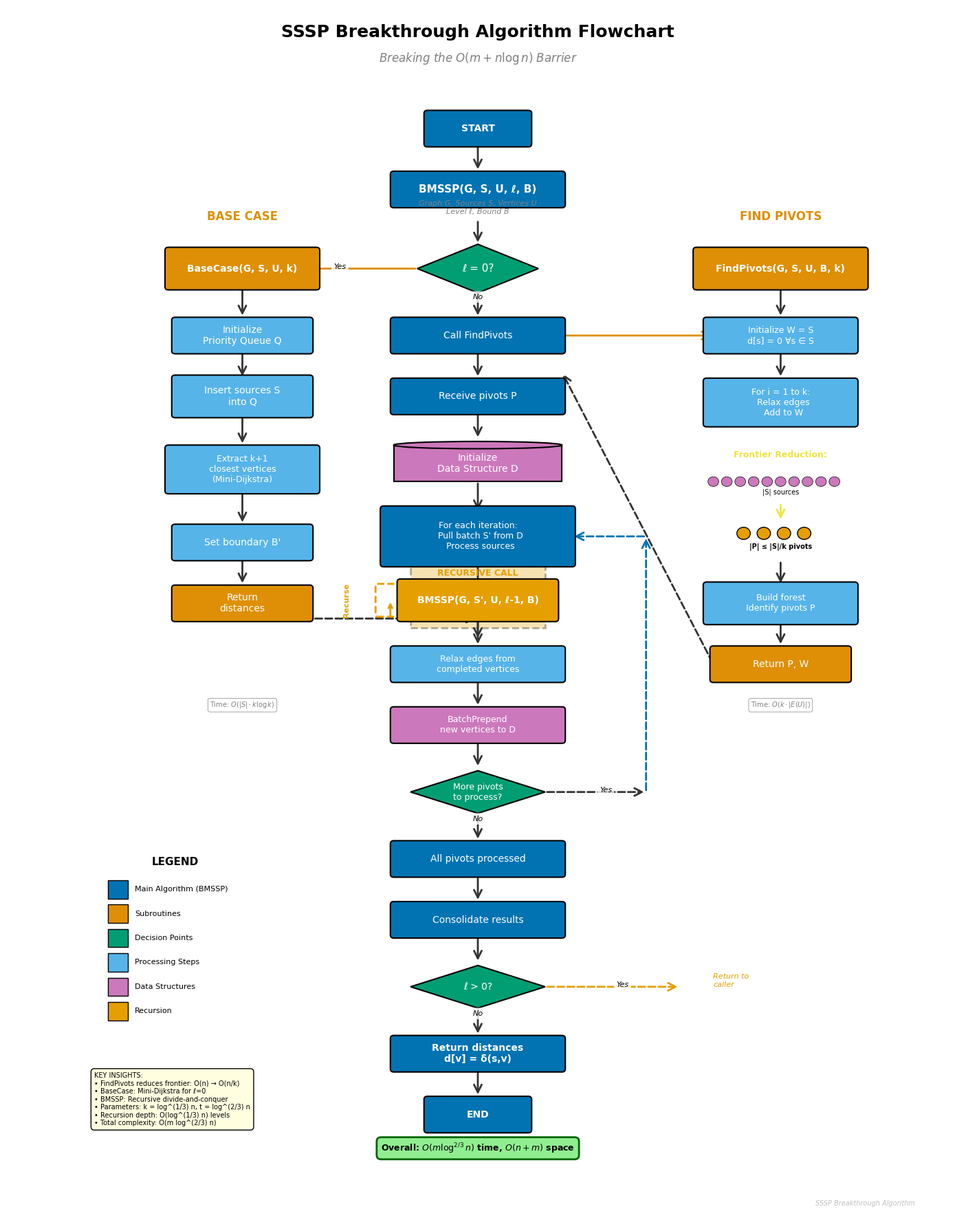

This figure's Python source:
#!/usr/bin/env python3
"""
Generate algorithm flowchart for SSSP Breakthrough Algorithm.

Creates a professional flowchart showing:
- Three main algorithms (FindPivots, BaseCase, BMSSP)
- Decision points and recursion structure
- Data flow between components
- Frontier reduction visualization

Output: algorithm_flowchart.svg
"""

import matplotlib.pyplot as plt
import matplotlib.patches as mpatches
from matplotlib.patches import FancyBboxPatch, FancyArrowPatch, Circle, Rectangle, Wedge
from matplotlib.patches import ConnectionPatch
import numpy as np

# Professional styling
plt.rcParams['font.family'] = 'sans-serif'
plt.rcParams['font.sans-serif'] = ['Arial', 'DejaVu Sans', 'sans-serif']
plt.rcParams['font.size'] = 10
plt.rcParams['figure.dpi'] = 300
plt.rcParams['savefig.dpi'] = 300

# Color scheme
COLORS = {
    'main_algo': '#0173B2',      # Blue - main algorithm
    'subroutine': '#DE8F05',     # Orange - subroutines
    'decision': '#029E73',       # Green - decisions
    'data': '#CC78BC',           # Purple - data structures
    'process': '#56B4E9',        # Light blue - processes
    'recursion': '#E69F00',      # Dark orange - recursion
    'text': '#000000',           # Black text
    'arrow': '#333333',          # Dark gray arrows
    'highlight': '#F0E442',      # Yellow highlight
}

def create_box(ax, x, y, width, height, text, color, style='round',
               text_color='white', fontsize=10, fontweight='normal'):
    """Create a styled box with text."""
    if style == 'round':
        box = FancyBboxPatch((x - width/2, y - height/2), width, height,
                            boxstyle="round,pad=0.05",
                            facecolor=color, edgecolor='black',
                            linewidth=1.5, zorder=2)
    elif style == 'diamond':
        # Diamond for decisions
        points = np.array([
            [x, y + height/2],      # top
            [x + width/2, y],       # right
            [x, y - height/2],      # bottom
            [x - width/2, y],       # left
        ])
        box = mpatches.Polygon(points, closed=True,
                              facecolor=color, edgecolor='black',
                              linewidth=1.5, zorder=2)
    elif style == 'cylinder':
        # Cylinder for data
        rect = Rectangle((x - width/2, y - height/2), width, height,
                        facecolor=color, edgecolor='black',
                        linewidth=1.5, zorder=2)
        ax.add_patch(rect)
        # Add ellipse top
        ellipse_top = mpatches.Ellipse((x, y + height/2), width, height*0.2,
                                       facecolor=color, edgecolor='black',
                                       linewidth=1.5, zorder=3)
        ax.add_patch(ellipse_top)
        box = None  # Already added
    else:  # rectangle
        box = Rectangle((x - width/2, y - height/2), width, height,
                       facecolor=color, edgecolor='black',
                       linewidth=1.5, zorder=2)

    if box is not None:
        ax.add_patch(box)

    # Add text
    ax.text(x, y, text, ha='center', va='center',
           color=text_color, fontsize=fontsize, fontweight=fontweight,
           zorder=4, wrap=True)

    return box

def create_arrow(ax, x1, y1, x2, y2, label='', style='solid', color=None):
    """Create a styled arrow with optional label."""
    if color is None:
        color = COLORS['arrow']

    if style == 'dashed':
        linestyle = '--'
    elif style == 'dotted':
        linestyle = ':'
    else:
        linestyle = '-'

    arrow = FancyArrowPatch((x1, y1), (x2, y2),
                           arrowstyle='->', mutation_scale=20,
                           linewidth=2, color=color,
                           linestyle=linestyle, zorder=1)
    ax.add_patch(arrow)

    # Add label if provided
    if label:
        mid_x, mid_y = (x1 + x2) / 2, (y1 + y2) / 2
        # Position label slightly offset from arrow
        offset_x = 0.15 if x2 - x1 != 0 else 0
        offset_y = 0.1 if y2 - y1 != 0 else 0
        ax.text(mid_x + offset_x, mid_y + offset_y, label,
               fontsize=8, style='italic', ha='center',
               bbox=dict(boxstyle='round,pad=0.3', facecolor='white',
                        edgecolor='none', alpha=0.8), zorder=5)

def create_flowchart():
    """Create the main algorithm flowchart."""
    fig, ax = plt.subplots(1, 1, figsize=(14, 18))
    ax.set_xlim(-1, 13)
    ax.set_ylim(0, 20)
    ax.axis('off')

    # Title
    ax.text(6, 19.5, 'SSSP Breakthrough Algorithm Flowchart',
           fontsize=18, fontweight='bold', ha='center')
    ax.text(6, 19.1, r'Breaking the $O(m + n \log n)$ Barrier',
           fontsize=12, ha='center', style='italic', color='gray')

    # ====================================================================
    # MAIN ALGORITHM (BMSSP) - Center column
    # ====================================================================

    # Start
    create_box(ax, 6, 18, 1.5, 0.5, 'START', COLORS['main_algo'],
              fontweight='bold')
    create_arrow(ax, 6, 17.75, 6, 17.3)

    # Input parameters
    create_box(ax, 6, 17, 2.5, 0.5, 'BMSSP(G, S, U, ℓ, B)',
              COLORS['main_algo'], fontweight='bold', fontsize=11)
    ax.text(6, 16.6, 'Graph G, Sources S, Vertices U\nLevel ℓ, Bound B',
           fontsize=8, ha='center', color='gray', style='italic')

    create_arrow(ax, 6, 16.5, 6, 16.1)

    # Decision: Base case?
    create_box(ax, 6, 15.7, 1.8, 0.8, 'ℓ = 0?', COLORS['decision'],
              style='diamond', fontsize=11)

    # Base case branch (YES - left)
    create_arrow(ax, 5.1, 15.7, 2.5, 15.7, label='Yes',
                color=COLORS['subroutine'])

    # Recursive case (NO - down)
    create_arrow(ax, 6, 15.3, 6, 14.9, label='No')

    # ====================================================================
    # BASE CASE ALGORITHM - Left side
    # ====================================================================

    ax.text(2.5, 16.5, 'BASE CASE', fontsize=12, fontweight='bold',
           ha='center', color=COLORS['subroutine'])

    create_box(ax, 2.5, 15.7, 2.2, 0.6, 'BaseCase(G, S, U, k)',
              COLORS['subroutine'], fontweight='bold')

    create_arrow(ax, 2.5, 15.4, 2.5, 14.9)

    create_box(ax, 2.5, 14.6, 2.0, 0.5, 'Initialize\nPriority Queue Q',
              COLORS['process'])

    create_arrow(ax, 2.5, 14.35, 2.5, 13.9)

    create_box(ax, 2.5, 13.6, 2.0, 0.6, 'Insert sources S\ninto Q',
              COLORS['process'])

    create_arrow(ax, 2.5, 13.3, 2.5, 12.8)

    # Mini-Dijkstra loop
    create_box(ax, 2.5, 12.4, 2.2, 0.7, 'Extract k+1\nclosest vertices\n(Mini-Dijkstra)',
              COLORS['process'], fontsize=9)

    create_arrow(ax, 2.5, 12.05, 2.5, 11.5)

    create_box(ax, 2.5, 11.2, 2.0, 0.5, 'Set boundary B\'',
              COLORS['process'])

    create_arrow(ax, 2.5, 10.95, 2.5, 10.5)

    create_box(ax, 2.5, 10.2, 2.0, 0.5, 'Return\ndistances',
              COLORS['subroutine'])

    # Return to main
    create_arrow(ax, 2.5, 9.95, 6, 9.95, style='dashed')
    create_arrow(ax, 6, 9.95, 6, 9.6)

    # ====================================================================
    # RECURSIVE CASE - Center (continuing from decision)
    # ====================================================================

    create_box(ax, 6, 14.6, 2.5, 0.5, 'Call FindPivots',
              COLORS['main_algo'])

    # Arrow to FindPivots (right)
    create_arrow(ax, 7.25, 14.6, 9.5, 14.6, color=COLORS['subroutine'])

    # ====================================================================
    # FINDPIVOTS ALGORITHM - Right side
    # ====================================================================

    ax.text(10.5, 16.5, 'FIND PIVOTS', fontsize=12, fontweight='bold',
           ha='center', color=COLORS['subroutine'])

    create_box(ax, 10.5, 15.7, 2.5, 0.6, 'FindPivots(G, S, U, B, k)',
              COLORS['subroutine'], fontweight='bold', fontsize=10)

    create_arrow(ax, 10.5, 15.4, 10.5, 14.9)

    create_box(ax, 10.5, 14.6, 2.2, 0.5, 'Initialize W = S\nd[s] = 0 ∀s ∈ S',
              COLORS['process'], fontsize=9)

    create_arrow(ax, 10.5, 14.35, 10.5, 13.9)

    # k iterations loop
    create_box(ax, 10.5, 13.5, 2.2, 0.7, 'For i = 1 to k:\n  Relax edges\n  Add to W',
              COLORS['process'], fontsize=9)

    # Frontier reduction visualization (small boxes)
    ax.text(10.5, 12.6, 'Frontier Reduction:', fontsize=9, ha='center',
           fontweight='bold', color=COLORS['highlight'])

    # Before: many vertices
    for i in range(10):
        circle = Circle((9.5 + i*0.2, 12.2), 0.08,
                       facecolor=COLORS['data'], edgecolor='black', linewidth=0.5)
        ax.add_patch(circle)
    ax.text(10.5, 12.0, '|S| sources', fontsize=7, ha='center')

    # Arrow down
    create_arrow(ax, 10.5, 11.85, 10.5, 11.55, style='solid',
                color=COLORS['highlight'])

    # After: fewer vertices (pivots)
    for i in range(4):
        circle = Circle((9.95 + i*0.3, 11.35), 0.1,
                       facecolor=COLORS['recursion'], edgecolor='black',
                       linewidth=1.0)
        ax.add_patch(circle)
    ax.text(10.5, 11.1, '|P| ≤ |S|/k pivots', fontsize=7, ha='center',
           fontweight='bold')

    create_arrow(ax, 10.5, 10.9, 10.5, 10.5)

    create_box(ax, 10.5, 10.2, 2.2, 0.6, 'Build forest\nIdentify pivots P',
              COLORS['process'], fontsize=9)

    create_arrow(ax, 10.5, 9.9, 10.5, 9.5)

    create_box(ax, 10.5, 9.2, 2.0, 0.5, 'Return P, W',
              COLORS['subroutine'])

    # Return to main
    create_arrow(ax, 9.5, 9.2, 7.25, 14.0, style='dashed')

    # ====================================================================
    # MAIN ALGORITHM - Continue after FindPivots
    # ====================================================================

    create_arrow(ax, 6, 14.35, 6, 13.9)

    create_box(ax, 6, 13.6, 2.5, 0.5, 'Receive pivots P',
              COLORS['main_algo'])

    create_arrow(ax, 6, 13.35, 6, 12.9)

    # Data structure
    create_box(ax, 6, 12.5, 2.5, 0.6, 'Initialize\nData Structure D',
              COLORS['data'], style='cylinder', text_color='white', fontsize=10)

    create_arrow(ax, 6, 12.2, 6, 11.7)

    # Main iteration loop
    create_box(ax, 6, 11.3, 2.8, 0.9, 'For each iteration:\n  Pull batch S\' from D\n  Process sources',
              COLORS['main_algo'], fontsize=9)

    create_arrow(ax, 6, 10.85, 6, 10.4)

    # Recursion
    rect = Rectangle((5, 9.8), 2, 1.1, facecolor=COLORS['recursion'],
                    edgecolor='black', linewidth=2, linestyle='--',
                    alpha=0.3, zorder=0)
    ax.add_patch(rect)
    ax.text(6, 10.65, 'RECURSIVE CALL', fontsize=9, ha='center',
           fontweight='bold', color=COLORS['recursion'])

    create_box(ax, 6, 10.25, 2.3, 0.6, 'BMSSP(G, S\', U, ℓ-1, B)',
              COLORS['recursion'], fontweight='bold', fontsize=10)

    # Recursion arrow (self-loop)
    arc = mpatches.FancyBboxPatch((4.5, 10.0), 0.4, 0.5,
                                 boxstyle="round,pad=0.02",
                                 facecolor='none', edgecolor=COLORS['recursion'],
                                 linewidth=2, linestyle='--')
    ax.add_patch(arc)
    ax.annotate('', xy=(4.7, 10.25), xytext=(4.7, 9.95),
               arrowprops=dict(arrowstyle='->', lw=2,
                             color=COLORS['recursion']))
    ax.text(4.0, 10.25, 'Recurse', fontsize=8, rotation=90,
           va='center', color=COLORS['recursion'], fontweight='bold')

    create_arrow(ax, 6, 9.95, 6, 9.5)

    # Edge relaxation
    create_box(ax, 6, 9.2, 2.5, 0.5, 'Relax edges from\ncompleted vertices',
              COLORS['process'], fontsize=9)

    create_arrow(ax, 6, 8.95, 6, 8.5)

    # Update data structure
    create_box(ax, 6, 8.2, 2.5, 0.5, 'BatchPrepend\nnew vertices to D',
              COLORS['data'], fontsize=9)

    create_arrow(ax, 6, 7.95, 6, 7.5)

    # Termination check
    create_box(ax, 6, 7.1, 2.0, 0.7, 'More pivots\nto process?',
              COLORS['decision'], style='diamond', fontsize=9)

    # Loop back
    create_arrow(ax, 7.0, 7.1, 8.5, 7.1, label='Yes', style='dashed')
    create_arrow(ax, 8.5, 7.1, 8.5, 11.3, style='dashed',
                color=COLORS['main_algo'])
    create_arrow(ax, 8.5, 11.3, 7.4, 11.3, style='dashed',
                color=COLORS['main_algo'])

    # Continue down
    create_arrow(ax, 6, 6.75, 6, 6.3, label='No')

    # Completion
    create_box(ax, 6, 6.0, 2.5, 0.5, 'All pivots processed',
              COLORS['main_algo'])

    create_arrow(ax, 6, 5.75, 6, 5.3)

    create_box(ax, 6, 5.0, 2.5, 0.5, 'Consolidate results',
              COLORS['main_algo'])

    create_arrow(ax, 6, 4.75, 6, 4.3)

    # Return decision
    create_box(ax, 6, 3.9, 2.0, 0.7, 'ℓ > 0?', COLORS['decision'],
              style='diamond', fontsize=10)

    # Recursive return
    create_arrow(ax, 7.0, 3.9, 9.0, 3.9, label='Yes', style='dashed',
                color=COLORS['recursion'])
    ax.text(9.5, 3.9, 'Return to\ncaller', fontsize=8, ha='left',
           color=COLORS['recursion'], style='italic')

    # Final return
    create_arrow(ax, 6, 3.55, 6, 3.1, label='No')

    create_box(ax, 6, 2.8, 2.5, 0.5, 'Return distances\nd[v] = δ(s,v)',
              COLORS['main_algo'], fontweight='bold')

    create_arrow(ax, 6, 2.55, 6, 2.1)

    # End
    create_box(ax, 6, 1.8, 1.5, 0.5, 'END', COLORS['main_algo'],
              fontweight='bold')

    # ====================================================================
    # Legend and Annotations
    # ====================================================================

    # Legend box
    legend_x, legend_y = 0.5, 5.5
    legend_items = [
        (COLORS['main_algo'], 'Main Algorithm (BMSSP)'),
        (COLORS['subroutine'], 'Subroutines'),
        (COLORS['decision'], 'Decision Points'),
        (COLORS['process'], 'Processing Steps'),
        (COLORS['data'], 'Data Structures'),
        (COLORS['recursion'], 'Recursion'),
    ]

    ax.text(legend_x + 1.0, legend_y + 0.4, 'LEGEND', fontsize=11,
           fontweight='bold', ha='center')

    for i, (color, label) in enumerate(legend_items):
        y_pos = legend_y - i * 0.4
        rect = Rectangle((legend_x, y_pos - 0.15), 0.3, 0.3,
                        facecolor=color, edgecolor='black', linewidth=1)
        ax.add_patch(rect)
        ax.text(legend_x + 0.4, y_pos, label, fontsize=8, va='center')

    # Key insights box
    insights_x, insights_y = 0.3, 2.5
    insight_text = (
        'KEY INSIGHTS:\n'
        '• FindPivots reduces frontier: O(n) → O(n/k)\n'
        '• BaseCase: Mini-Dijkstra for ℓ=0\n'
        '• BMSSP: Recursive divide-and-conquer\n'
        '• Parameters: k = log^(1/3) n, t = log^(2/3) n\n'
        '• Recursion depth: O(log^(1/3) n) levels\n'
        '• Total complexity: O(m log^(2/3) n)'
    )
    ax.text(insights_x, insights_y, insight_text, fontsize=7,
           verticalalignment='top',
           bbox=dict(boxstyle='round,pad=0.5', facecolor='lightyellow',
                    edgecolor='black', linewidth=1))

    # Complexity annotations
    ax.text(2.5, 8.5, r'Time: $O(|S| \cdot k \log k)$',
           fontsize=7, ha='center', color='gray',
           bbox=dict(boxstyle='round,pad=0.3', facecolor='white',
                    edgecolor='gray', linewidth=0.5))

    ax.text(10.5, 8.5, r'Time: $O(k \cdot |E(U)|)$',
           fontsize=7, ha='center', color='gray',
           bbox=dict(boxstyle='round,pad=0.3', facecolor='white',
                    edgecolor='gray', linewidth=0.5))

    ax.text(6, 1.2, r'Overall: $O(m \log^{2/3} n)$ time, $O(n+m)$ space',
           fontsize=9, ha='center', fontweight='bold',
           bbox=dict(boxstyle='round,pad=0.5', facecolor='lightgreen',
                    edgecolor='darkgreen', linewidth=2))

    # Add watermark
    ax.text(12.5, 0.3, 'SSSP Breakthrough Algorithm',
           fontsize=7, ha='right', color='gray', alpha=0.5, style='italic')

    plt.tight_layout()
    return fig

# Generate the flowchart
print("Generating algorithm flowchart...")
fig = create_flowchart()

# Save as SVG (scalable vector graphics)
svg_path = 'algorithm_flowchart.svg'
fig.savefig(svg_path, format='svg', bbox_inches='tight',
            facecolor='white', edgecolor='none')
print(f"[OK] Generated: {svg_path}")
print(f"  Format: SVG (scalable vector graphics)")
print(f"  Size: {fig.get_size_inches()[0]:.1f}\" x {fig.get_size_inches()[1]:.1f}\"")

# Also save as PNG for quick preview
png_path = 'algorithm_flowchart.png'
fig.savefig(png_path, format='png', dpi=300, bbox_inches='tight',
            facecolor='white', edgecolor='none')
print(f"[OK] Generated: {png_path} (preview)")

# Also save as PDF
pdf_path = 'algorithm_flowchart.pdf'
fig.savefig(pdf_path, format='pdf', bbox_inches='tight',
            facecolor='white', edgecolor='none')
print(f"[OK] Generated: {pdf_path} (presentation format)")

plt.close()

print("\nFlowchart features:")
print("  - Three main algorithms clearly delineated")
print("  - Decision diamonds for branching logic")
print("  - Recursion structure with visual feedback")
print("  - Frontier reduction visualization")
print("  - Data flow arrows with labels")
print("  - Color-coded components (main/subroutines/decisions)")
print("  - Complexity annotations")
print("  - Legend and key insights")
print("\nAll components use professional styling:")
print("  - Sans-serif fonts (Arial)")
print("  - Colorblind-friendly palette")
print("  - Clear visual hierarchy")
print("  - Scalable vector format (SVG)")
